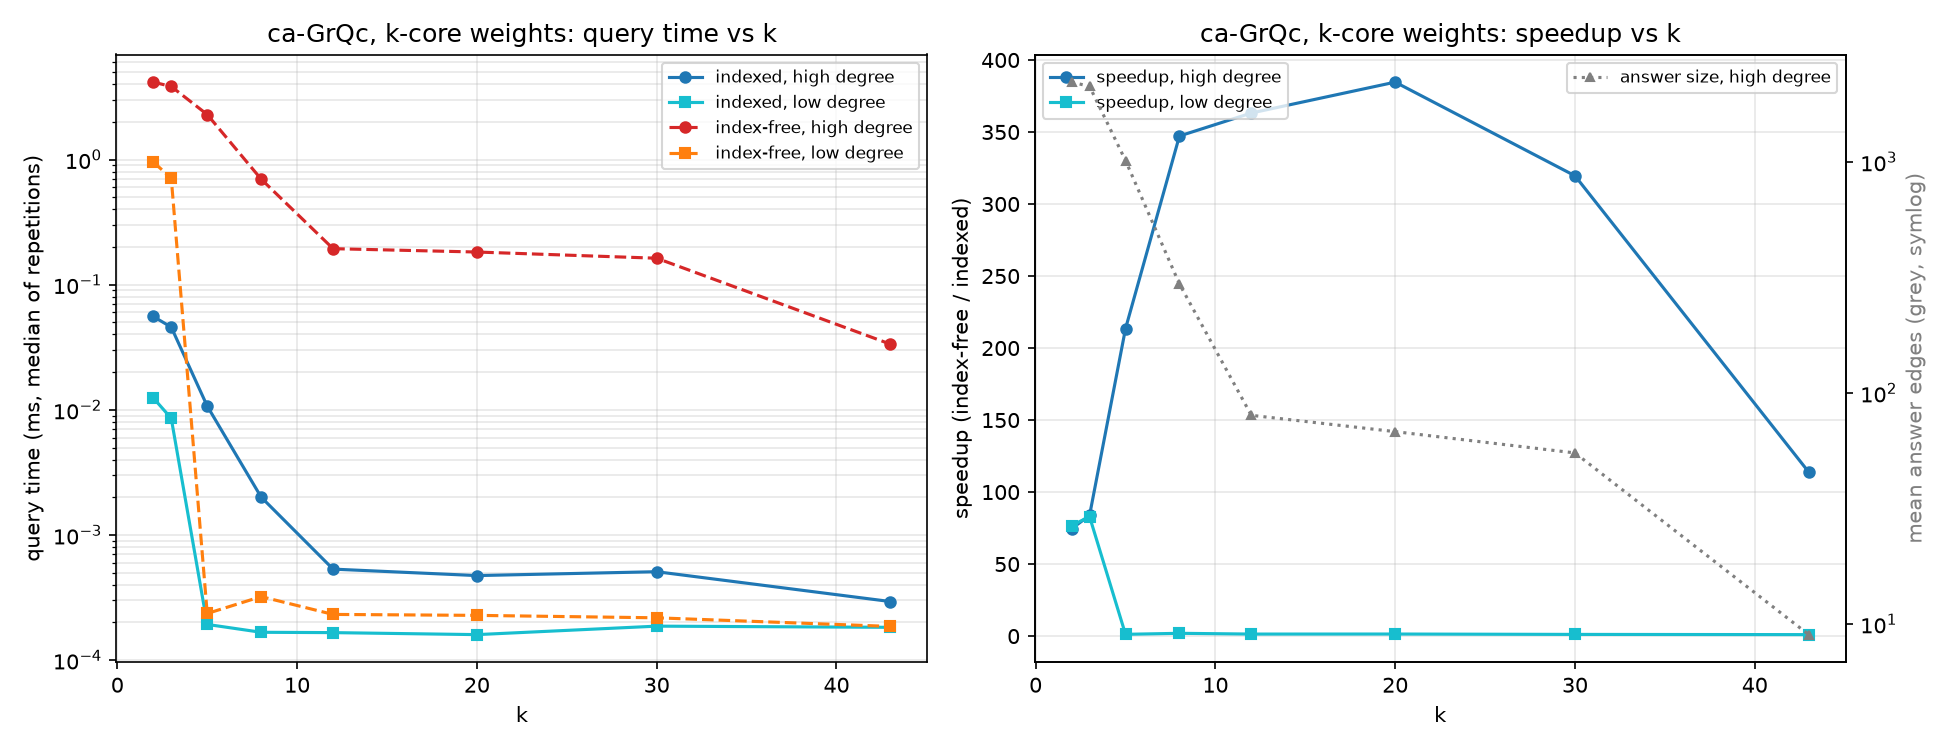

Values plotted in this chart, from the file beside it:
k, set, method, median_ms, min_ms, max_ms, mean_answer_edges, queries, reps
2, H, indexed, 0.05569, 0.05185, 0.0786, 2212, 100, 5
2, H, free, 4.152, 3.94, 5.94, 2212, 100, 5
2, L, indexed, 0.01246, 0.01171, 0.01595, 508, 100, 5
2, L, free, 0.9552, 0.8964, 0.9782, 508, 100, 5
3, H, indexed, 0.04576, 0.04499, 0.05313, 2121, 100, 5
3, H, free, 3.833, 3.733, 4.044, 2121, 100, 5
3, L, indexed, 0.008550, 0.007536, 0.009065, 388, 100, 5
3, L, free, 0.7094, 0.6994, 0.7401, 388, 100, 5
5, H, indexed, 0.01072, 0.01046, 0.01303, 1013, 100, 5
5, H, free, 2.287, 2.266, 2.332, 1013, 100, 5
5, L, indexed, 0.000193, 0.000172, 0.000374, 0, 100, 5
5, L, free, 0.000236, 0.000216, 0.000632, 0, 100, 5
8, H, indexed, 0.002007, 0.001797, 0.003622, 296, 100, 5
8, H, free, 0.6969, 0.6915, 0.7801, 296, 100, 5
8, L, indexed, 0.000167, 0.000152, 0.000314, 0, 100, 5
8, L, free, 0.000322, 0.000219, 0.000675, 0, 100, 5
12, H, indexed, 0.000534, 0.000525, 0.000662, 80, 100, 5
12, H, free, 0.1939, 0.1913, 0.2019, 80, 100, 5
12, L, indexed, 0.000166, 0.000151, 0.000215, 0, 100, 5
12, L, free, 0.000232, 0.000211, 0.000664, 0, 100, 5
20, H, indexed, 0.000474, 0.000465, 0.000573, 68, 100, 5
20, H, free, 0.1823, 0.1756, 0.1886, 68, 100, 5
20, L, indexed, 0.000160, 0.000152, 0.000201, 0, 100, 5
20, L, free, 0.000228, 0.000224, 0.000518, 0, 100, 5
30, H, indexed, 0.000509, 0.000448, 0.000968, 55, 100, 5
30, H, free, 0.1627, 0.1612, 0.1675, 55, 100, 5
30, L, indexed, 0.000187, 0.000167, 0.000213, 0, 100, 5
30, L, free, 0.000218, 0.000195, 0.000555, 0, 100, 5
43, H, indexed, 0.000294, 0.000278, 0.000355, 9, 100, 5
43, H, free, 0.03348, 0.02937, 0.0342, 9, 100, 5
43, L, indexed, 0.000183, 0.000176, 0.000192, 0, 100, 5
43, L, free, 0.000186, 0.000180, 0.000586, 0, 100, 5
